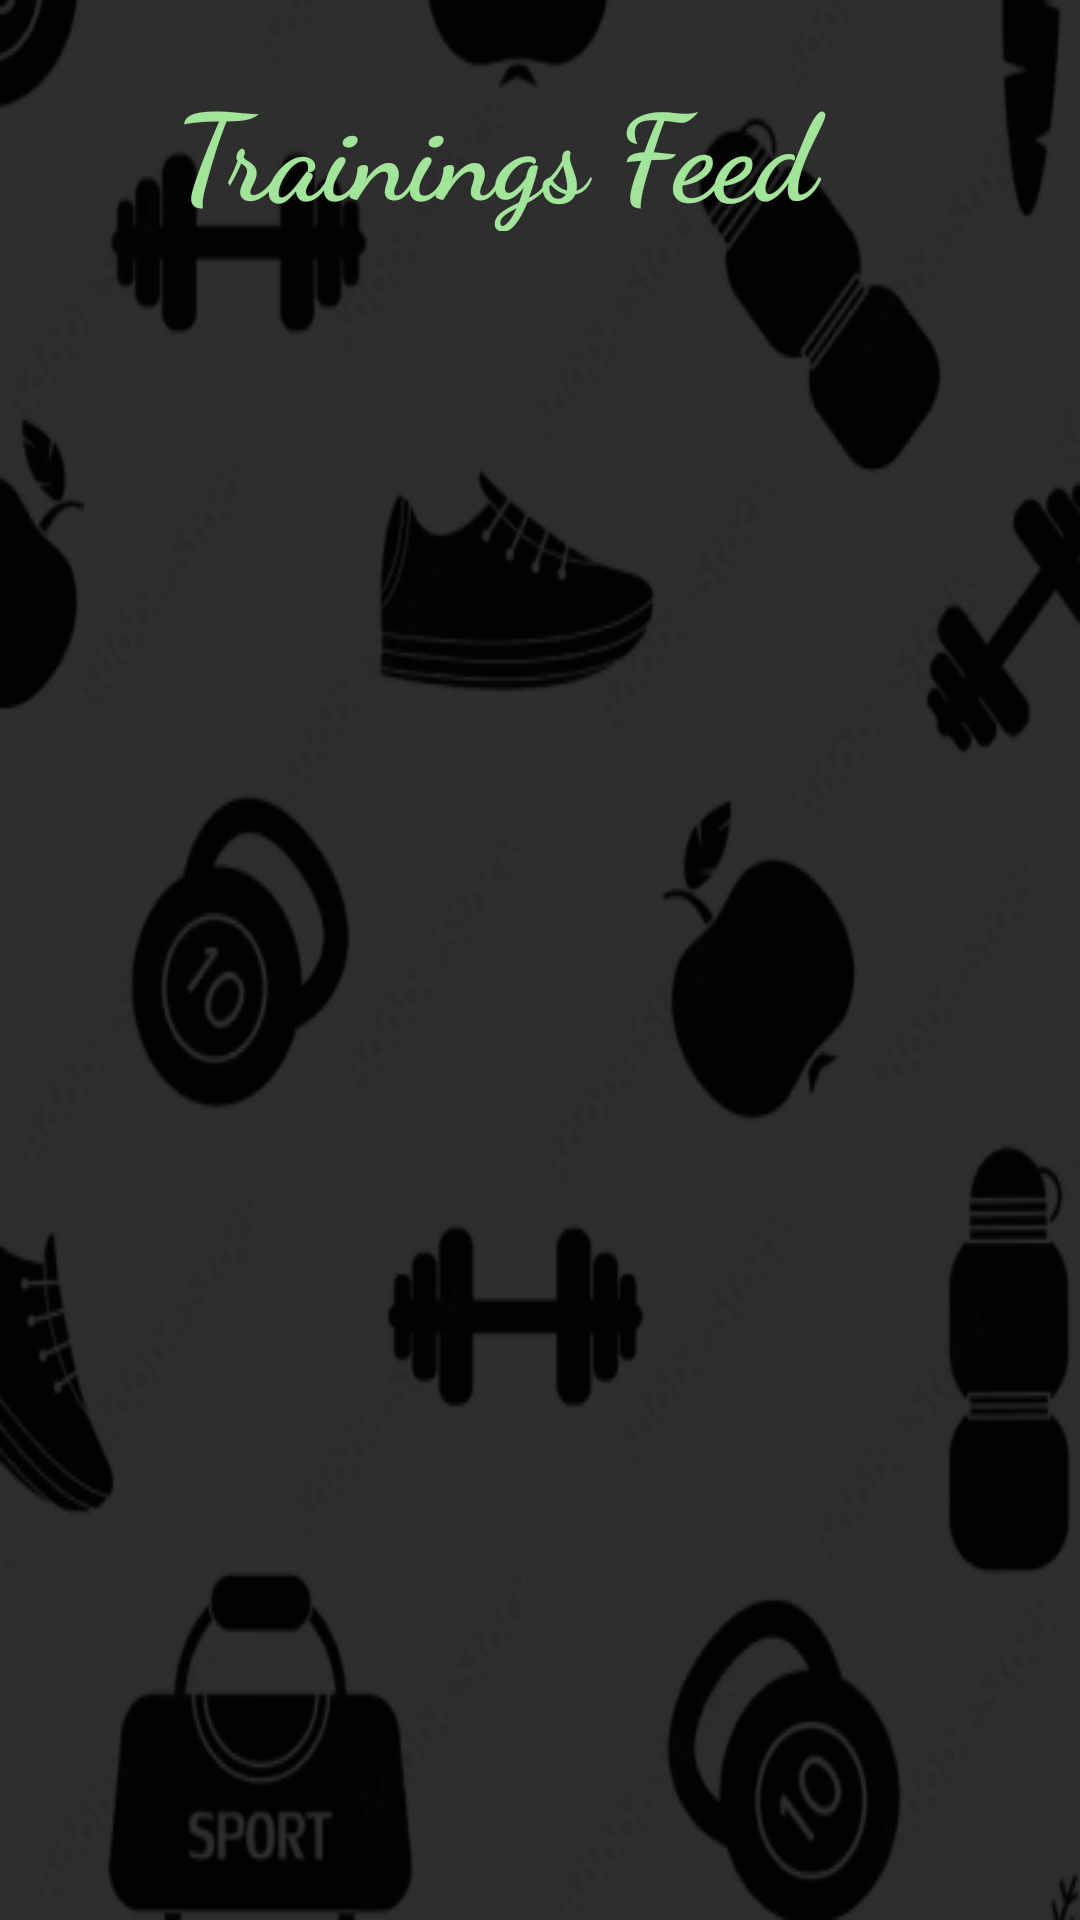

The Android layout XML behind this screen, and the referenced resources:
<!-- AndroidManifest.xml: application theme Theme.KotlinFinal -->
<!-- res/layout/fragment_feed_trainings.xml -->
<?xml version="1.0" encoding="utf-8"?>
<androidx.constraintlayout.widget.ConstraintLayout xmlns:android="http://schemas.android.com/apk/res/android"
    xmlns:app="http://schemas.android.com/apk/res-auto"
    xmlns:tools="http://schemas.android.com/tools"
    android:layout_width="match_parent"
    android:layout_height="match_parent"
    android:background="@drawable/background"
    tools:context=".TrainingsFeedFragment">

    <androidx.recyclerview.widget.RecyclerView
        android:id="@+id/rvTrainingsFrafmentList"
        android:layout_width="409dp"
        android:layout_height="729dp"
        android:layout_marginTop="200dp"
        android:textColor="#FFFFFF"
        app:layout_constraintBottom_toBottomOf="parent"
        app:layout_constraintEnd_toEndOf="parent"
        app:layout_constraintStart_toStartOf="parent"
        app:layout_constraintTop_toTopOf="parent" />

    <TextView
        android:id="@+id/textView5"
        android:layout_width="229dp"
        android:layout_height="55dp"
        android:layout_marginStart="80dp"
        android:layout_marginTop="22dp"
        android:layout_marginEnd="10dp"
        android:layout_marginBottom="22dp"
        android:fontFamily="cursive"
        android:text="Trainings Feed"
        android:textAlignment="center"
        android:textColor="#A3E49B"
        android:textSize="40sp"
        android:textStyle="bold"
        app:layout_constraintBottom_toTopOf="@+id/rvTrainingsFrafmentList"
        app:layout_constraintEnd_toEndOf="parent"
        app:layout_constraintEnd_toStartOf="@+id/btnToAddTraining"
        app:layout_constraintHorizontal_bias="0.5"
        app:layout_constraintStart_toStartOf="parent"
        app:layout_constraintTop_toTopOf="parent"
        app:layout_constraintVertical_bias="0.0" />

    <Button
        android:id="@+id/btnToAddTraining"
        android:layout_width="50dp"
        android:layout_height="50dp"
        android:layout_marginStart="4dp"
        android:layout_marginTop="24dp"
        android:layout_marginEnd="46dp"
        android:layout_marginBottom="18dp"
        android:background="@drawable/plus"
        app:layout_constraintBottom_toTopOf="@+id/rvTrainingsFrafmentList"
        app:layout_constraintEnd_toEndOf="parent"
        app:layout_constraintHorizontal_bias="0.5"
        app:layout_constraintStart_toEndOf="@+id/textView5"
        app:layout_constraintTop_toTopOf="parent"
        app:layout_constraintVertical_bias="0.0" />
</androidx.constraintlayout.widget.ConstraintLayout>
<!-- resources referenced by this layout -->
<resources>
  <!-- drawable background: png bitmap (drawable, 55130 bytes) -->
  <style name="Theme.KotlinFinal" parent="Base.Theme.KotlinFinal" />
  <style name="Base.Theme.KotlinFinal" parent="Theme.Material3.DayNight.NoActionBar">
          
          
      </style>
</resources>
